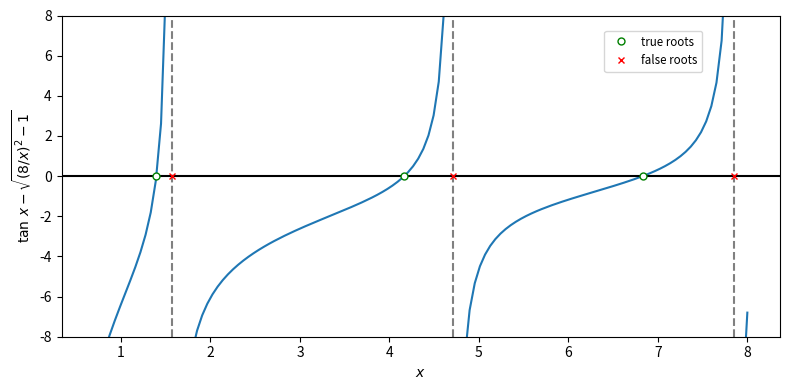

Python code for this plot: (Note: this script raises an exception after producing the figure.)
import numpy as np
import scipy.optimize
import matplotlib.pyplot as plt


def tdl(x):
    y = 8. / x
    return np.tan(x) - np.sqrt(y * y - 1.0)


# Find true roots
rx1 = scipy.optimize.brentq(tdl, 0.5, 0.49 * np.pi)
rx2 = scipy.optimize.brentq(tdl, 0.51 * np.pi, 1.49 * np.pi)
rx3 = scipy.optimize.brentq(tdl, 1.51 * np.pi, 2.49 * np.pi)
rx = np.array([rx1, rx2, rx3])
ry = np.zeros(3)
# print true roots using a list comprehension
print('\nTrue roots:')
print('\n'.join('f({0:0.5f}) = {1:0.2e}'
                .format(x, tdl(x)) for x in rx))

# Find false roots
rx1f = scipy.optimize.brentq(tdl, 0.49 * np.pi, 0.51 * np.pi)
rx2f = scipy.optimize.brentq(tdl, 1.49 * np.pi, 1.51 * np.pi)
rx3f = scipy.optimize.brentq(tdl, 2.49 * np.pi, 2.51 * np.pi)
rxf = np.array([rx1f, rx2f, rx3f])
# print false roots using a list comprehension
print('\nFalse roots:')
print('\n'.join('f({0:0.5f}) = {1:0.2e}'
                .format(x, tdl(x)) for x in rxf))

# Plot function and various roots
x = np.linspace(0.7, 8, 128)
y = tdl(x)
# Create masked array for plotting
ymask = np.ma.masked_where(np.abs(y) > 20., y)

plt.figure(figsize=(8, 4))
plt.plot(x, ymask)
plt.axhline(color='black')
plt.axvline(x=np.pi / 2., color="gray",
            linestyle='--', zorder=-1)
plt.axvline(x=3. * np.pi / 2., color="gray",
            linestyle='--', zorder=-1)
plt.axvline(x=5. * np.pi / 2., color="gray",
            linestyle='--', zorder=-1)
plt.xlabel(r'$x$')
plt.ylabel(r'$\tan\,x - \sqrt{(8/x)^2-1}$')
plt.ylim(-8, 8)

plt.plot(rx, ry, 'og', ms=5, mfc='white', label='true roots')

plt.plot(rxf, ry, 'xr', ms=5, label='false roots')
plt.legend(numpoints=1, fontsize='small',
           loc='upper right',
           bbox_to_anchor=(0.9, 0.97))
plt.tight_layout()
plt.show()
plt.savefig('figures/rootbrentq.pdf')

"""
Introduction to Python for Science & Engineering
[redacted]
Code last edited: 2018-09-17

Finds root of a nonlinear equation of a single
variable using the Brent method.
"""
